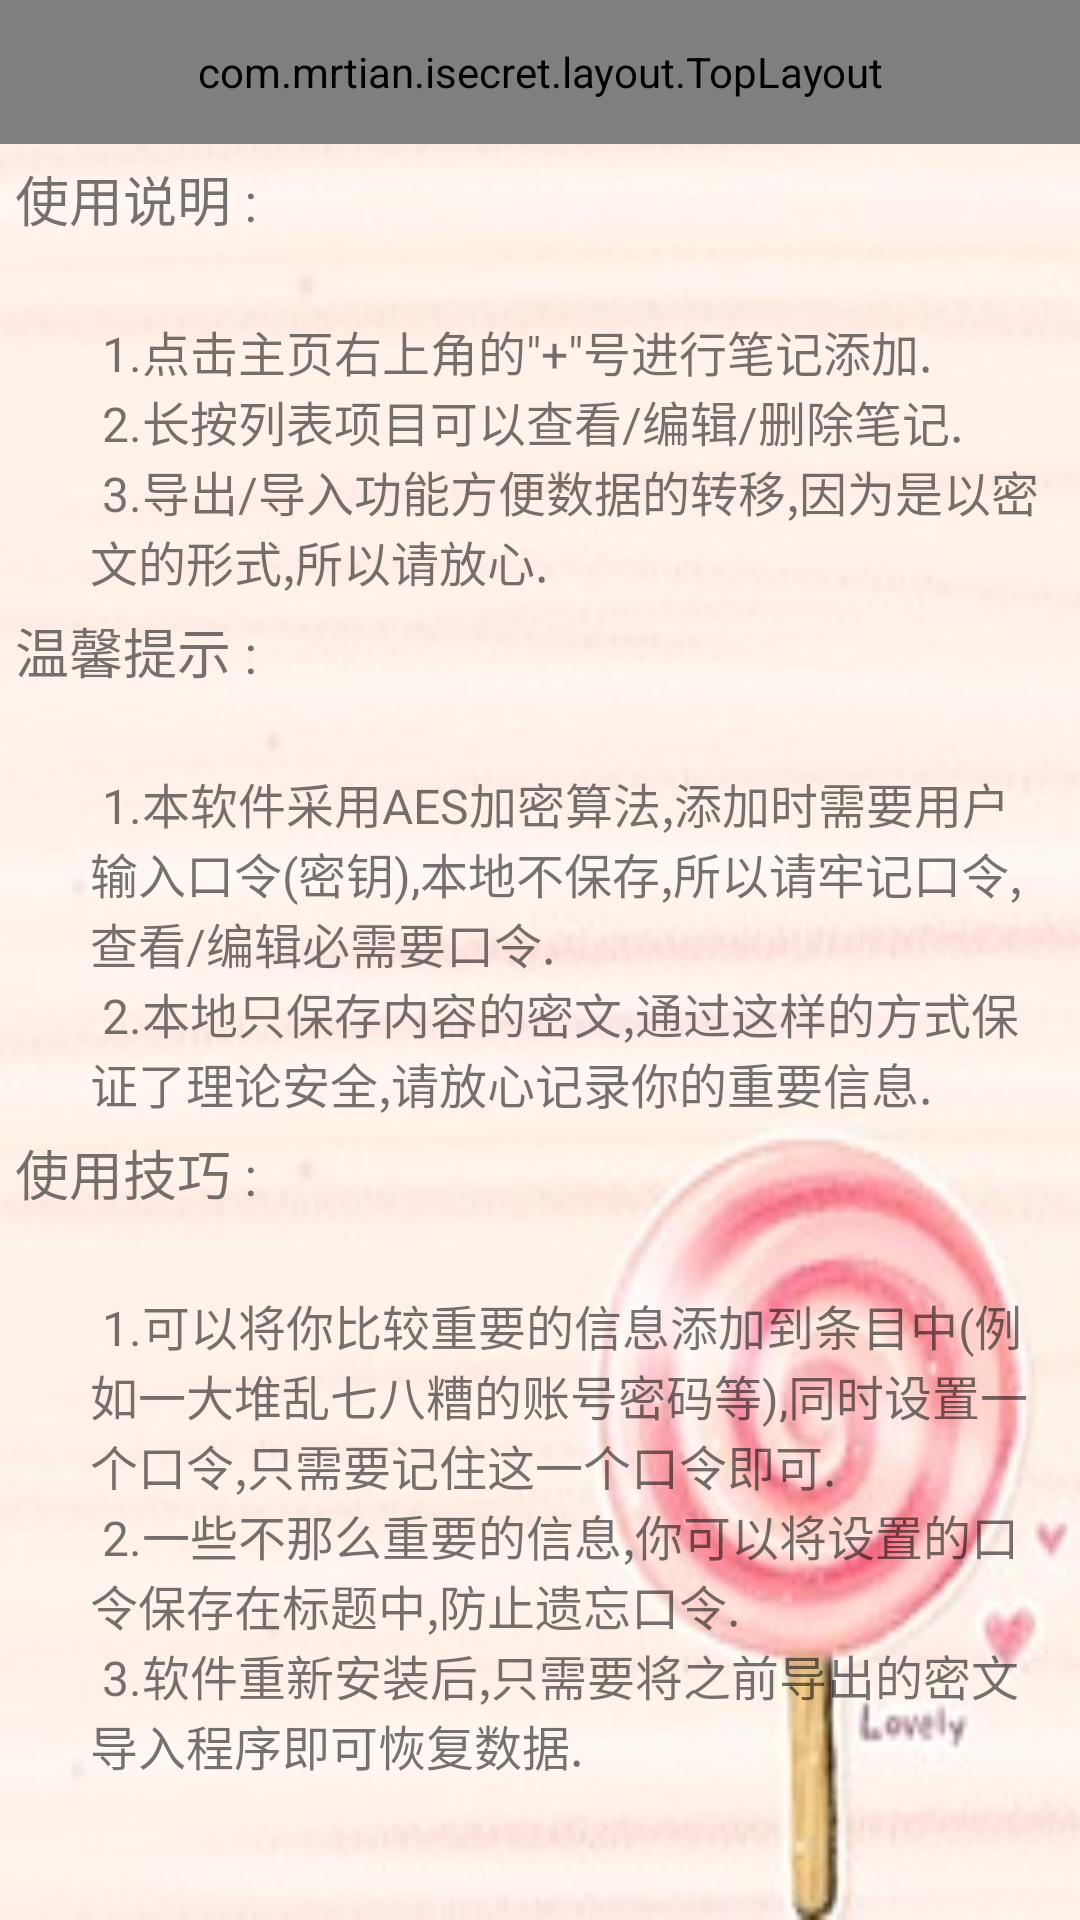

Produce the Android XML layout that renders to this screen, including the resource entries it uses.
<!-- AndroidManifest.xml: application theme AppTheme -->
<!-- res/layout/activity_explain.xml -->
<?xml version="1.0" encoding="utf-8"?>
<LinearLayout xmlns:android="http://schemas.android.com/apk/res/android"
    xmlns:tools="http://schemas.android.com/tools"
    android:layout_width="match_parent"
    android:layout_height="match_parent"
    android:background="@drawable/edit_bg"
    android:orientation="vertical"
    tools:context="com.mrtian.isecret.activity.ExplainActivity">

    <com.mrtian.isecret.layout.TopLayout
        android:id="@+id/top_rl"
        android:layout_width="match_parent"
        android:layout_height="@dimen/top_bar_height" />

    <TextView
        android:layout_width="wrap_content"
        android:layout_height="wrap_content"
        android:layout_margin="5dp"
        android:text="使用说明 :"
        android:textSize="18sp" />

    <TextView
        android:layout_width="match_parent"
        android:layout_height="wrap_content"
        android:layout_marginLeft="30dp"
        android:layout_marginRight="10dp"
        android:text="@string/explain_text_01"
        android:textSize="16sp" />

    <TextView
        android:layout_width="wrap_content"
        android:layout_height="wrap_content"
        android:layout_margin="5dp"
        android:text="温馨提示 :"
        android:textSize="18sp" />

    <TextView
        android:layout_width="wrap_content"
        android:layout_height="wrap_content"
        android:layout_marginLeft="30dp"
        android:layout_marginRight="10dp"
        android:text="@string/explain_text_02"
        android:textSize="16sp" />

    <TextView
        android:layout_width="wrap_content"
        android:layout_height="wrap_content"
        android:layout_margin="5dp"
        android:text="使用技巧 :"
        android:textSize="18sp" />

    <TextView
        android:layout_width="wrap_content"
        android:layout_height="wrap_content"
        android:layout_marginLeft="30dp"
        android:layout_marginRight="10dp"
        android:text="@string/explain_text_03"
        android:textSize="16sp" />
</LinearLayout>
<!-- resources referenced by this layout -->
<resources>
  <dimen name="top_bar_height">48dp</dimen>
  <!-- drawable edit_bg: jpg bitmap (drawable, 12072 bytes) -->
  <string name="explain_text_01">\
          1.点击主页右上角的\"+\"号进行笔记添加.\n
          2.长按列表项目可以查看/编辑/删除笔记.\n
          3.导出/导入功能方便数据的转移,因为是以密文的形式,所以请放心.
      </string>
  <string name="explain_text_02">\
          1.本软件采用AES加密算法,添加时需要用户输入口令(密钥),本地不保存,所以请牢记口令,查看/编辑必需要口令.\n
          2.本地只保存内容的密文,通过这样的方式保证了理论安全,请放心记录你的重要信息.
      </string>
  <string name="explain_text_03">\
          1.可以将你比较重要的信息添加到条目中(例如一大堆乱七八糟的账号密码等),同时设置一个口令,只需要记住这一个口令即可.\n
          2.一些不那么重要的信息,你可以将设置的口令保存在标题中,防止遗忘口令.\n
          3.软件重新安装后,只需要将之前导出的密文导入程序即可恢复数据.
      </string>
  <style name="AppTheme" parent="Theme.AppCompat.Light.NoActionBar">
          
          <item name="colorPrimary">@color/colorPrimary</item>
          <item name="colorPrimaryDark">@color/colorPrimaryDark</item>
          <item name="colorAccent">@color/colorAccent</item>
      </style>
  <color name="colorPrimary">#3F51B5</color>
  <color name="colorPrimaryDark">#303F9F</color>
  <color name="colorAccent">#FF4081</color>
</resources>
